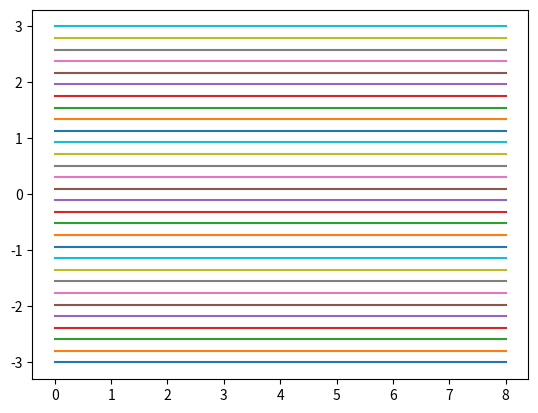

The script that saved this image:
import numpy as np
import matplotlib.pyplot as plt
import os

# 三次多项式曲线生成函数


def cubic_curve(x, x0, y0, x1, y1, m0, m1):
    """
    生成通过两点(x0,y0)和(x1,y1)，且在这两点斜率分别为m0和m1的三次多项式曲线

    三次多项式: y = ax³ + bx² + cx + d
    约束条件:
    - f(x0) = y0
    - f(x1) = y1
    - f'(x0) = m0
    - f'(x1) = m1
    """
    h = x1 - x0  # 将坐标系平移到以x0为原点
    if abs(h) < 1e-10:
        return np.full_like(x, y0)
    t = (x - x0) / h
    # Hermite基函数
    h00 = 2*t**3 - 3*t**2 + 1
    h10 = t**3 - 2*t**2 + t
    h01 = -2*t**3 + 3*t**2
    h11 = t**3 - t**2
    y = y0 * h00 + h * m0 * h10 + y1 * h01 + h * m1 * h11
    return y


outputdir = '/opt/marathon_ws/pathes'
save_to_file = True


def save_path(name, x, y, outputdir="."):
    global save_to_file
    if not save_to_file:
        return
    pathfile = os.path.join(outputdir, name)
    with open(pathfile, mode='w+') as f:
        for i in range(len(x)):
            f.write(f'{x[i]},{y[i]},0.0,')


def get_path_name(A, B):
    return f'{A}{B:03d}.path'


def generate():
    y0 = np.linspace(-3.0, 3.0, 30)
    for i in y0:
        x = np.linspace(0, 8.0, 100)
        y = cubic_curve(x, 0, i, 8.0, i, 0, 0)
        # save_path(get_path_name('A', i), x, y,
        #           outputdir)
        plt.plot(x, y)


generate()
plt.show()
